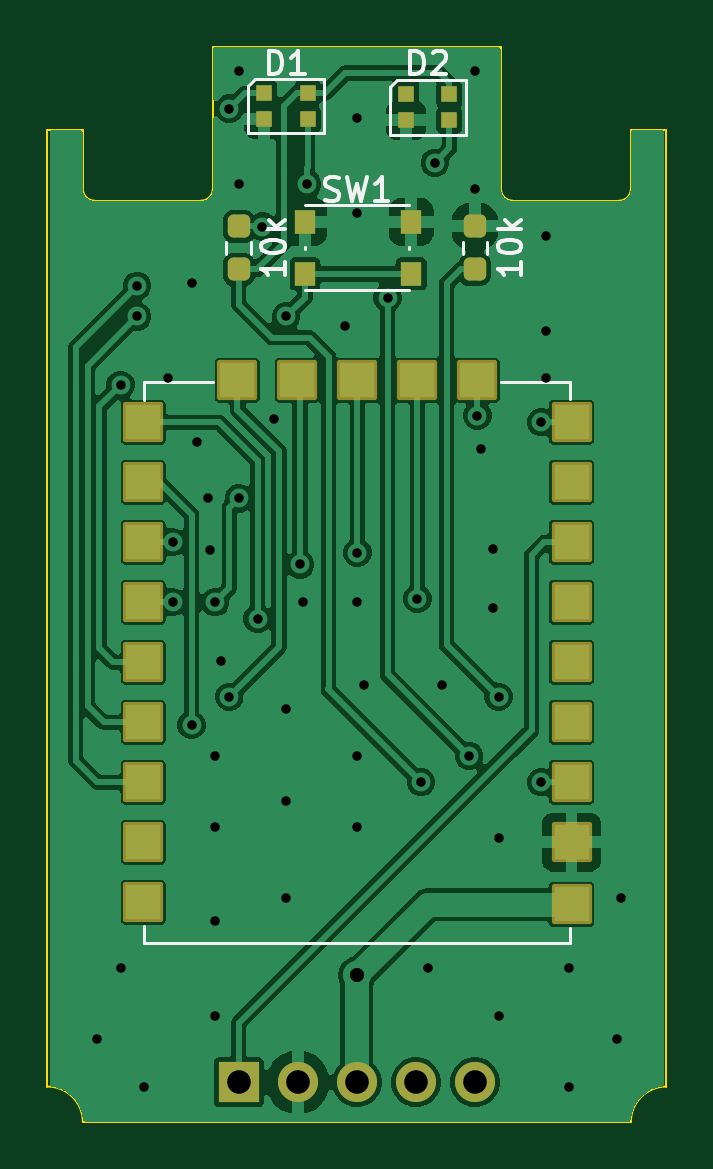
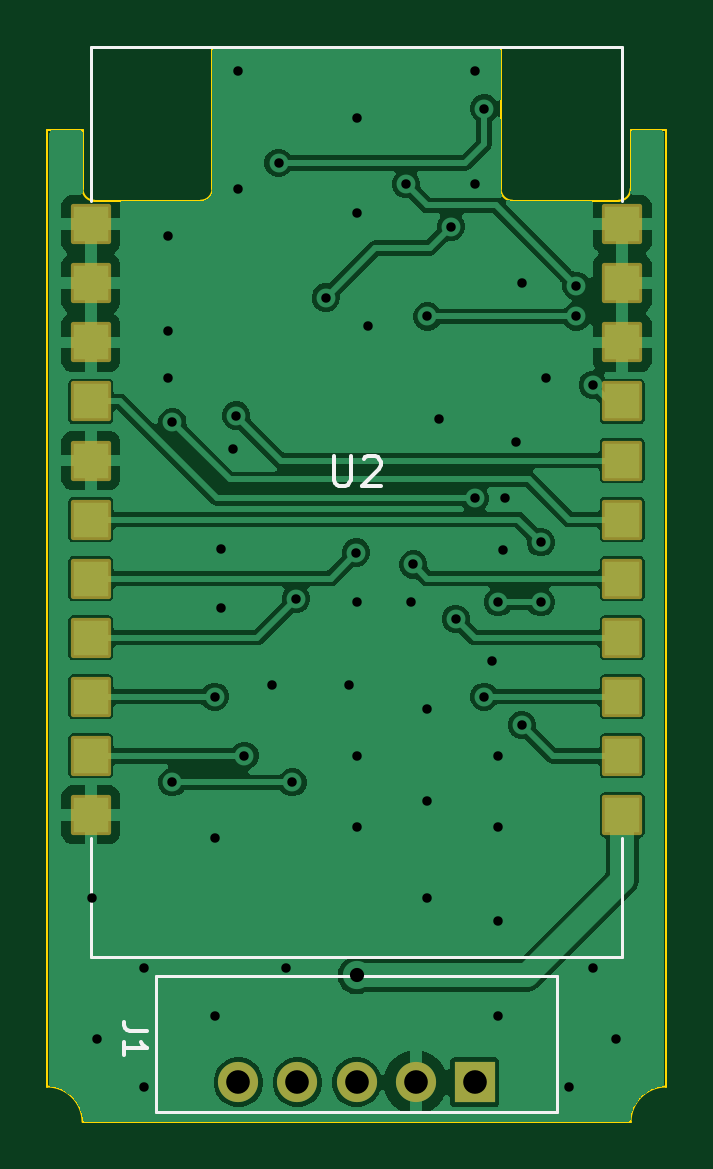
Circuit board: 11 layer files. Board 26.2 x 45.5 mm.
- bottom_copper: PL18_ELRS-B_Cu.gbr (72312 bytes)
- bottom_mask: PL18_ELRS-B_Mask.gbr (1862 bytes)
- paste: PL18_ELRS-B_Paste.gbr (1032 bytes)
- bottom_silk: PL18_ELRS-B_Silkscreen.gbr (2403 bytes)
- outline: PL18_ELRS-Edge_Cuts.gbr (1497 bytes)
- top_copper: PL18_ELRS-F_Cu.gbr (93886 bytes)
- top_mask: PL18_ELRS-F_Mask.gbr (2537 bytes)
- paste: PL18_ELRS-F_Paste.gbr (2252 bytes)
- top_silk: PL18_ELRS-F_Silkscreen.gbr (7680 bytes)
- drill: PL18_ELRS-NPTH.drl (264 bytes)
- drill: PL18_ELRS-PTH.drl (1349 bytes)

=== bottom_copper: PL18_ELRS-B_Cu.gbr (72312 bytes, source omitted) ===
=== bottom_mask: PL18_ELRS-B_Mask.gbr (1862 bytes, source withheld) ===
=== paste: PL18_ELRS-B_Paste.gbr ===
%TF.GenerationSoftware,KiCad,Pcbnew,10.0.4*%
%TF.CreationDate,2026-07-10T12:09:20+08:00*%
%TF.ProjectId,PL18_ELRS,504c3138-5f45-44c5-9253-2e6b69636164,rev?*%
%TF.SameCoordinates,Original*%
%TF.FileFunction,Paste,Bot*%
%TF.FilePolarity,Positive*%
%FSLAX46Y46*%
G04 Gerber Fmt 4.6, Leading zero omitted, Abs format (unit mm)*
G04 Created by KiCad (PCBNEW 10.0.4) date 2026-07-10 12:09:20*
%MOMM*%
%LPD*%
G01*
G04 APERTURE LIST*
%ADD10R,1.500000X1.500000*%
G04 APERTURE END LIST*
D10*
%TO.C,U2*%
X59250000Y-32500000D03*
X59250000Y-35000000D03*
X59250000Y-37500000D03*
X59250000Y-40000000D03*
X59250000Y-42500000D03*
X59250000Y-45000000D03*
X59250000Y-47500000D03*
X59250000Y-50000000D03*
X59250000Y-52500000D03*
X59250000Y-55000000D03*
X59250000Y-57500000D03*
X36750000Y-57500000D03*
X36750000Y-55000000D03*
X36750000Y-52500000D03*
X36750000Y-50000000D03*
X36750000Y-47500000D03*
X36750000Y-45000000D03*
X36750000Y-42500000D03*
X36750000Y-40000000D03*
X36750000Y-37500000D03*
X36750000Y-35000000D03*
X36750000Y-32500000D03*
%TD*%
M02*

=== bottom_silk: PL18_ELRS-B_Silkscreen.gbr ===
%TF.GenerationSoftware,KiCad,Pcbnew,10.0.4*%
%TF.CreationDate,2026-07-10T12:09:20+08:00*%
%TF.ProjectId,PL18_ELRS,504c3138-5f45-44c5-9253-2e6b69636164,rev?*%
%TF.SameCoordinates,Original*%
%TF.FileFunction,Legend,Bot*%
%TF.FilePolarity,Positive*%
%FSLAX46Y46*%
G04 Gerber Fmt 4.6, Leading zero omitted, Abs format (unit mm)*
G04 Created by KiCad (PCBNEW 10.0.4) date 2026-07-10 12:09:20*
%MOMM*%
%LPD*%
G01*
G04 APERTURE LIST*
%ADD10C,0.150000*%
%ADD11C,0.120000*%
G04 APERTURE END LIST*
D10*
X56854819Y-66666666D02*
X57569104Y-66666666D01*
X57569104Y-66666666D02*
X57711961Y-66619047D01*
X57711961Y-66619047D02*
X57807200Y-66523809D01*
X57807200Y-66523809D02*
X57854819Y-66380952D01*
X57854819Y-66380952D02*
X57854819Y-66285714D01*
X57854819Y-67666666D02*
X57854819Y-67095238D01*
X57854819Y-67380952D02*
X56854819Y-67380952D01*
X56854819Y-67380952D02*
X56997676Y-67285714D01*
X56997676Y-67285714D02*
X57092914Y-67190476D01*
X57092914Y-67190476D02*
X57140533Y-67095238D01*
X48967619Y-42309726D02*
X48967619Y-43337821D01*
X48967619Y-43337821D02*
X48907142Y-43458773D01*
X48907142Y-43458773D02*
X48846666Y-43519250D01*
X48846666Y-43519250D02*
X48725714Y-43579726D01*
X48725714Y-43579726D02*
X48483809Y-43579726D01*
X48483809Y-43579726D02*
X48362857Y-43519250D01*
X48362857Y-43519250D02*
X48302380Y-43458773D01*
X48302380Y-43458773D02*
X48241904Y-43337821D01*
X48241904Y-43337821D02*
X48241904Y-42309726D01*
X47697619Y-42430678D02*
X47637143Y-42370202D01*
X47637143Y-42370202D02*
X47516190Y-42309726D01*
X47516190Y-42309726D02*
X47213809Y-42309726D01*
X47213809Y-42309726D02*
X47092857Y-42370202D01*
X47092857Y-42370202D02*
X47032381Y-42430678D01*
X47032381Y-42430678D02*
X46971904Y-42551630D01*
X46971904Y-42551630D02*
X46971904Y-42672583D01*
X46971904Y-42672583D02*
X47032381Y-42854011D01*
X47032381Y-42854011D02*
X47758095Y-43579726D01*
X47758095Y-43579726D02*
X46971904Y-43579726D01*
%TO.C,J1*%
D11*
X39500000Y-64320000D02*
X39500000Y-70070000D01*
X39500000Y-64320000D02*
X56500000Y-64320000D01*
X39500000Y-70070000D02*
X56500000Y-70070000D01*
X56500000Y-64320000D02*
X56500000Y-70070000D01*
%TO.C,U2*%
X36750000Y-25000000D02*
X36750000Y-31500000D01*
X36750000Y-25000000D02*
X59250000Y-25000000D01*
X36750000Y-58500000D02*
X36750000Y-63500000D01*
X36750000Y-63500000D02*
X59250000Y-63500000D01*
X59250000Y-25000000D02*
X59250000Y-31500000D01*
X59250000Y-58500000D02*
X59250000Y-63500000D01*
%TD*%
M02*

=== outline: PL18_ELRS-Edge_Cuts.gbr ===
%TF.GenerationSoftware,KiCad,Pcbnew,10.0.4*%
%TF.CreationDate,2026-07-10T12:09:20+08:00*%
%TF.ProjectId,PL18_ELRS,504c3138-5f45-44c5-9253-2e6b69636164,rev?*%
%TF.SameCoordinates,Original*%
%TF.FileFunction,Profile,NP*%
%FSLAX46Y46*%
G04 Gerber Fmt 4.6, Leading zero omitted, Abs format (unit mm)*
G04 Created by KiCad (PCBNEW 10.0.4) date 2026-07-10 12:09:20*
%MOMM*%
%LPD*%
G01*
G04 APERTURE LIST*
%TA.AperFunction,Profile*%
%ADD10C,0.100000*%
%TD*%
G04 APERTURE END LIST*
D10*
X34900000Y-69000000D02*
X34900000Y-28500000D01*
X34900000Y-69000000D02*
G75*
G02*
X36400000Y-70500000I0J-1500000D01*
G01*
X36400000Y-28500000D02*
X34900000Y-28500000D01*
X36400001Y-31000000D02*
X36400000Y-28500000D01*
X36899999Y-31499999D02*
G75*
G02*
X36400001Y-31000000I1J499999D01*
G01*
X41400000Y-31500000D02*
X36900000Y-31500000D01*
X41900000Y-25000000D02*
X41900000Y-31000000D01*
X41900000Y-25000000D02*
X54100000Y-25000000D01*
X41900000Y-31000000D02*
G75*
G02*
X41400000Y-31500000I-500000J0D01*
G01*
X54100000Y-31000000D02*
X54100000Y-25000000D01*
X54600000Y-31500000D02*
G75*
G02*
X54100000Y-31000001I0J500000D01*
G01*
X59106447Y-31500000D02*
X54600000Y-31500000D01*
X59600000Y-28500000D02*
X59600000Y-31000000D01*
X59600000Y-31000000D02*
G75*
G02*
X59100000Y-31500000I-500000J0D01*
G01*
X59600000Y-70500000D02*
X36400000Y-70500000D01*
X59600000Y-70500000D02*
G75*
G02*
X61100000Y-69000000I1500000J0D01*
G01*
X61100000Y-28500000D02*
X59600000Y-28500000D01*
X61100000Y-28500000D02*
X61100000Y-69000000D01*
M02*

=== top_copper: PL18_ELRS-F_Cu.gbr (93886 bytes, source omitted) ===
=== top_mask: PL18_ELRS-F_Mask.gbr (2537 bytes, source withheld) ===
=== paste: PL18_ELRS-F_Paste.gbr (2252 bytes, source withheld) ===
=== top_silk: PL18_ELRS-F_Silkscreen.gbr (7680 bytes, source omitted) ===
=== drill: PL18_ELRS-NPTH.drl ===
M48
; DRILL file KiCad 10.0.4 date 2026-07-10T12:09:22
; FORMAT={-:-/ absolute / metric / decimal}
; #@! TF.CreationDate,2026-07-10T12:09:22+08:00
; #@! TF.GenerationSoftware,Kicad,Pcbnew,10.0.4
; #@! TF.FileFunction,NonPlated,1,2,NPTH
FMAT,2
METRIC
%
G90
G05
M30

=== drill: PL18_ELRS-PTH.drl ===
M48
; DRILL file KiCad 10.0.4 date 2026-07-10T12:09:22
; FORMAT={-:-/ absolute / metric / decimal}
; #@! TF.CreationDate,2026-07-10T12:09:22+08:00
; #@! TF.GenerationSoftware,Kicad,Pcbnew,10.0.4
; #@! TF.FileFunction,Plated,1,2,PTH
FMAT,2
METRIC
; #@! TA.AperFunction,Plated,PTH,ViaDrill
T1C0.400
; #@! TA.AperFunction,Plated,PTH,ViaDrill
T2C0.600
; #@! TA.AperFunction,Plated,PTH,ComponentDrill
T3C1.000
%
G90
G05
T1
X37.0Y-67.0
X38.0Y-39.3
X38.0Y-64.0
X38.7Y-35.1
X38.7Y-36.4
X39.0Y-69.0
X40.0Y-39.0
X40.2Y-45.958
X40.2Y-48.498
X41.0Y-35.0
X41.0Y-53.7
X41.25Y-41.7
X41.7Y-44.1
X41.8Y-46.3
X42.0Y-55.0
X42.0Y-58.0
X42.0Y-62.0
X42.0Y-66.0
X42.002Y-48.498
X42.25Y-51.0
X42.6Y-27.6
X42.6Y-52.5
X43.0Y-26.0
X43.0Y-30.8
X43.0Y-44.1
X43.8Y-49.2
X44.0Y-32.6
X44.5Y-40.75
X45.0Y-36.4
X45.0Y-53.0
X45.0Y-56.9
X45.0Y-61.0
X45.6Y-46.9
X45.7Y-48.5
X45.9Y-30.8
X47.5Y-36.8
X48.0Y-28.0
X48.0Y-32.0
X48.0Y-48.5
X48.0Y-55.0
X48.0Y-58.0
X48.02Y-46.4
X48.3Y-52.0
X49.3Y-35.6
X50.56Y-48.36
X50.718Y-56.118
X51.0Y-64.0
X51.3Y-29.9
X51.6Y-52.0
X52.75Y-55.0
X53.0Y-26.0
X53.0Y-31.0
X53.1Y-40.6
X53.25Y-42.0
X53.75Y-46.25
X53.75Y-48.75
X54.0Y-52.5
X54.0Y-58.5
X54.0Y-66.0
X55.8Y-40.878
X55.8Y-56.118
X56.0Y-33.0
X56.0Y-37.0
X56.0Y-39.0
X57.0Y-64.0
X57.0Y-69.0
X59.0Y-67.0
X59.2Y-61.0
T2
X48.0Y-64.3
T3
X43.0Y-68.82
X45.5Y-68.82
X48.0Y-68.82
X50.5Y-68.82
X53.0Y-68.82
M30
